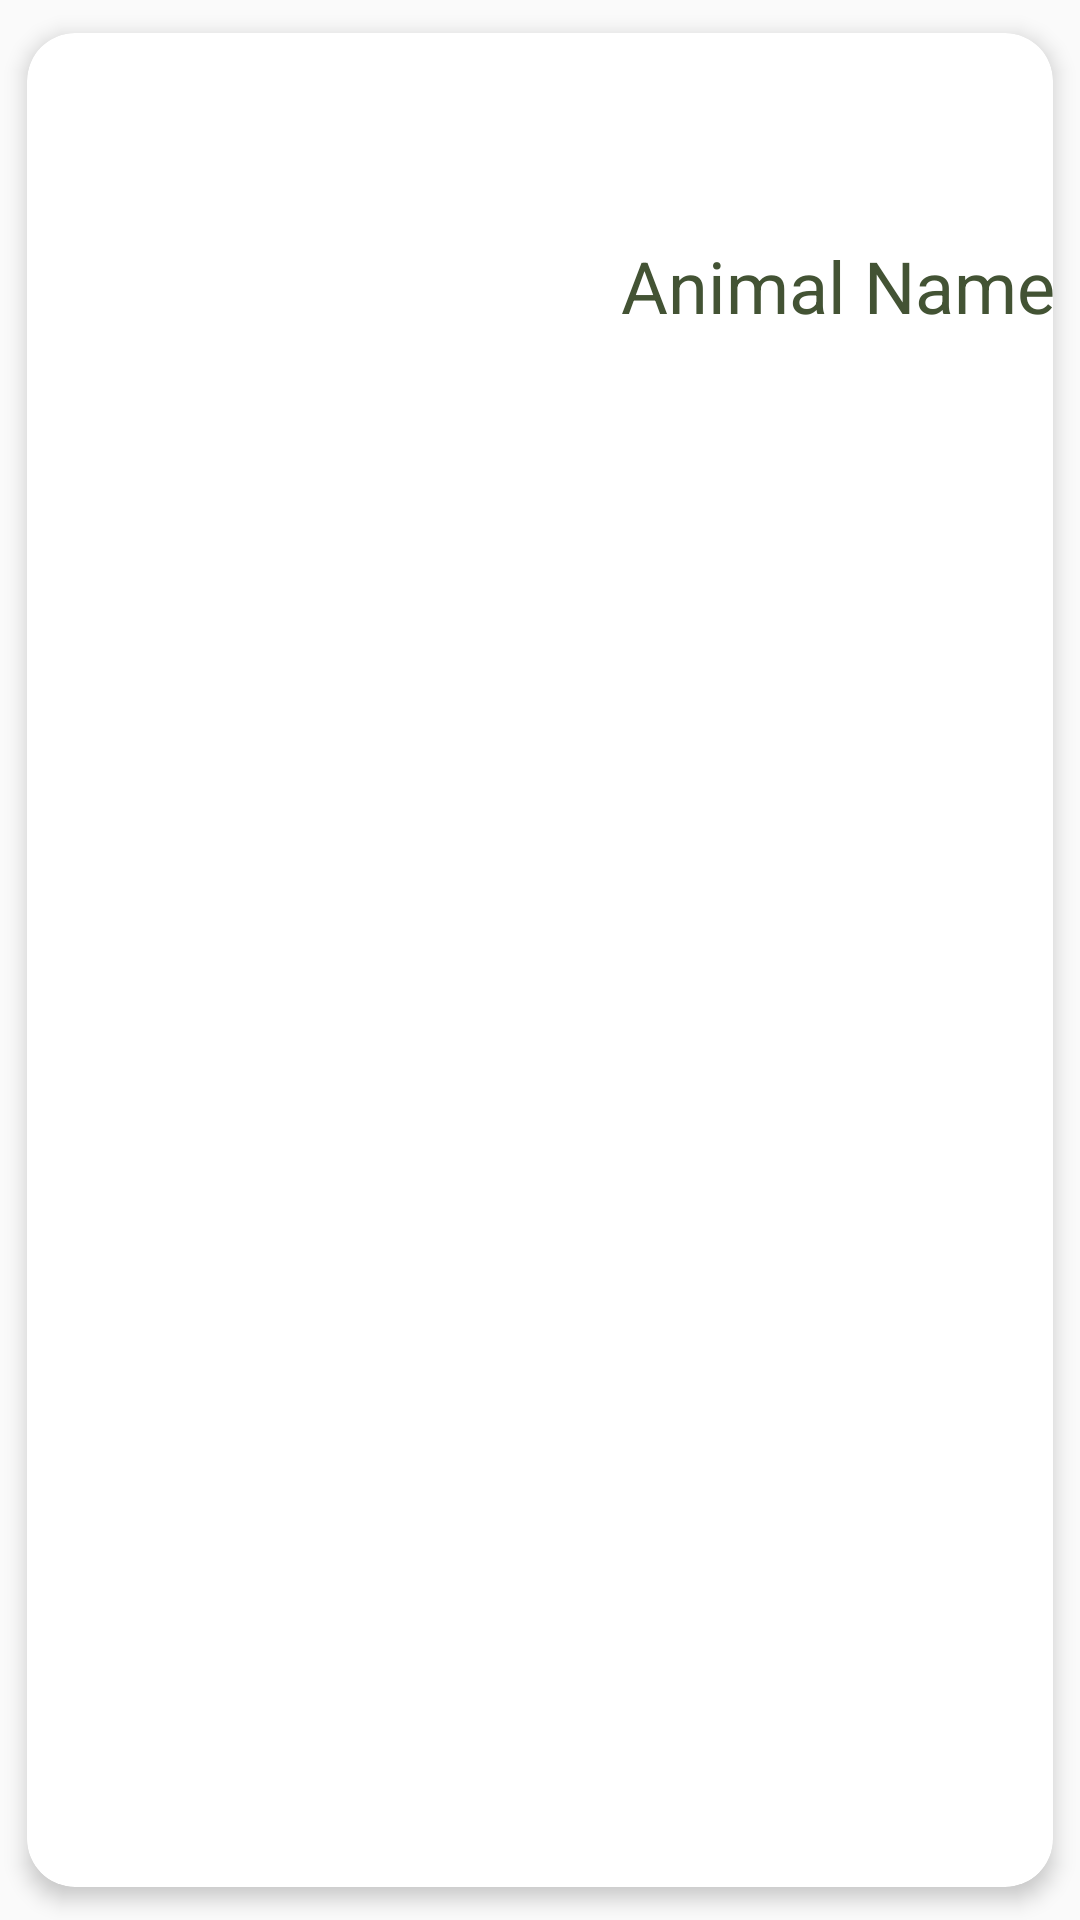

Reconstruct the res/layout file that produces this screen, plus the resources it refers to.
<!-- AndroidManifest.xml: application theme Theme.OurFinalApp -->
<!-- res/layout/item.xml -->
<?xml version="1.0" encoding="utf-8"?>
<androidx.cardview.widget.CardView
    xmlns:android="http://schemas.android.com/apk/res/android"
    xmlns:app="http://schemas.android.com/apk/res-auto"
    android:id="@+id/cardView"
    android:layout_width="match_parent"
    android:layout_height="wrap_content"
    android:layout_margin="16dp"
    app:cardCornerRadius="16dp"
    app:cardElevation="4dp"
    app:cardUseCompatPadding="true">

    <androidx.constraintlayout.widget.ConstraintLayout
        android:layout_width="match_parent"
        android:layout_height="match_parent"
        android:paddingBottom="10dp">


        
        
        
        
        
        
        
        
        
        
        
        
        
        
        

        <ImageView
            android:id="@+id/imageView"
            android:layout_width="146dp"
            android:layout_height="123dp"
            android:layout_margin="10dp"
            app:layout_constraintBottom_toBottomOf="parent"
            app:layout_constraintEnd_toEndOf="parent"
            app:layout_constraintHorizontal_bias="0.148"
            app:layout_constraintStart_toStartOf="parent"
            app:layout_constraintTop_toTopOf="parent"
            app:layout_constraintVertical_bias="0.157" />

        <TextView
            android:id="@+id/animal_name"
            android:layout_width="wrap_content"
            android:layout_height="wrap_content"
            android:layout_marginStart="16dp"
            android:layout_marginTop="68dp"
            android:text="Animal Name"
            android:textColor="@color/darke_green"
            android:textSize="24sp"
            app:layout_constraintStart_toEndOf="@+id/imageView"
            app:layout_constraintTop_toTopOf="parent" />

        <TextView
            android:id="@+id/discovertext"
            android:layout_width="match_parent"
            android:layout_height="wrap_content"
            android:layout_marginTop="80dp"
            android:gravity="center"
            android:padding="20dp"
            android:text=""
            android:textColor="@color/darke_green"
            android:textSize="16sp"
            app:layout_constraintBottom_toBottomOf="parent"
            app:layout_constraintEnd_toEndOf="parent"
            app:layout_constraintHorizontal_bias="0.0"
            app:layout_constraintStart_toStartOf="parent"
            app:layout_constraintTop_toBottomOf="@+id/animal_name"
            app:layout_constraintVertical_bias="0.34" />

    </androidx.constraintlayout.widget.ConstraintLayout>
</androidx.cardview.widget.CardView>
<!-- resources referenced by this layout -->
<resources>
  <color name="darke_green">#435334</color>
  <color name="mid_green">#9EB384</color>
  <style name="Theme.OurFinalApp" parent="Base.Theme.OurFinalApp" />
  <style name="Base.Theme.OurFinalApp" parent="Theme.AppCompat.Light.DarkActionBar">
          
          
      </style>
</resources>
